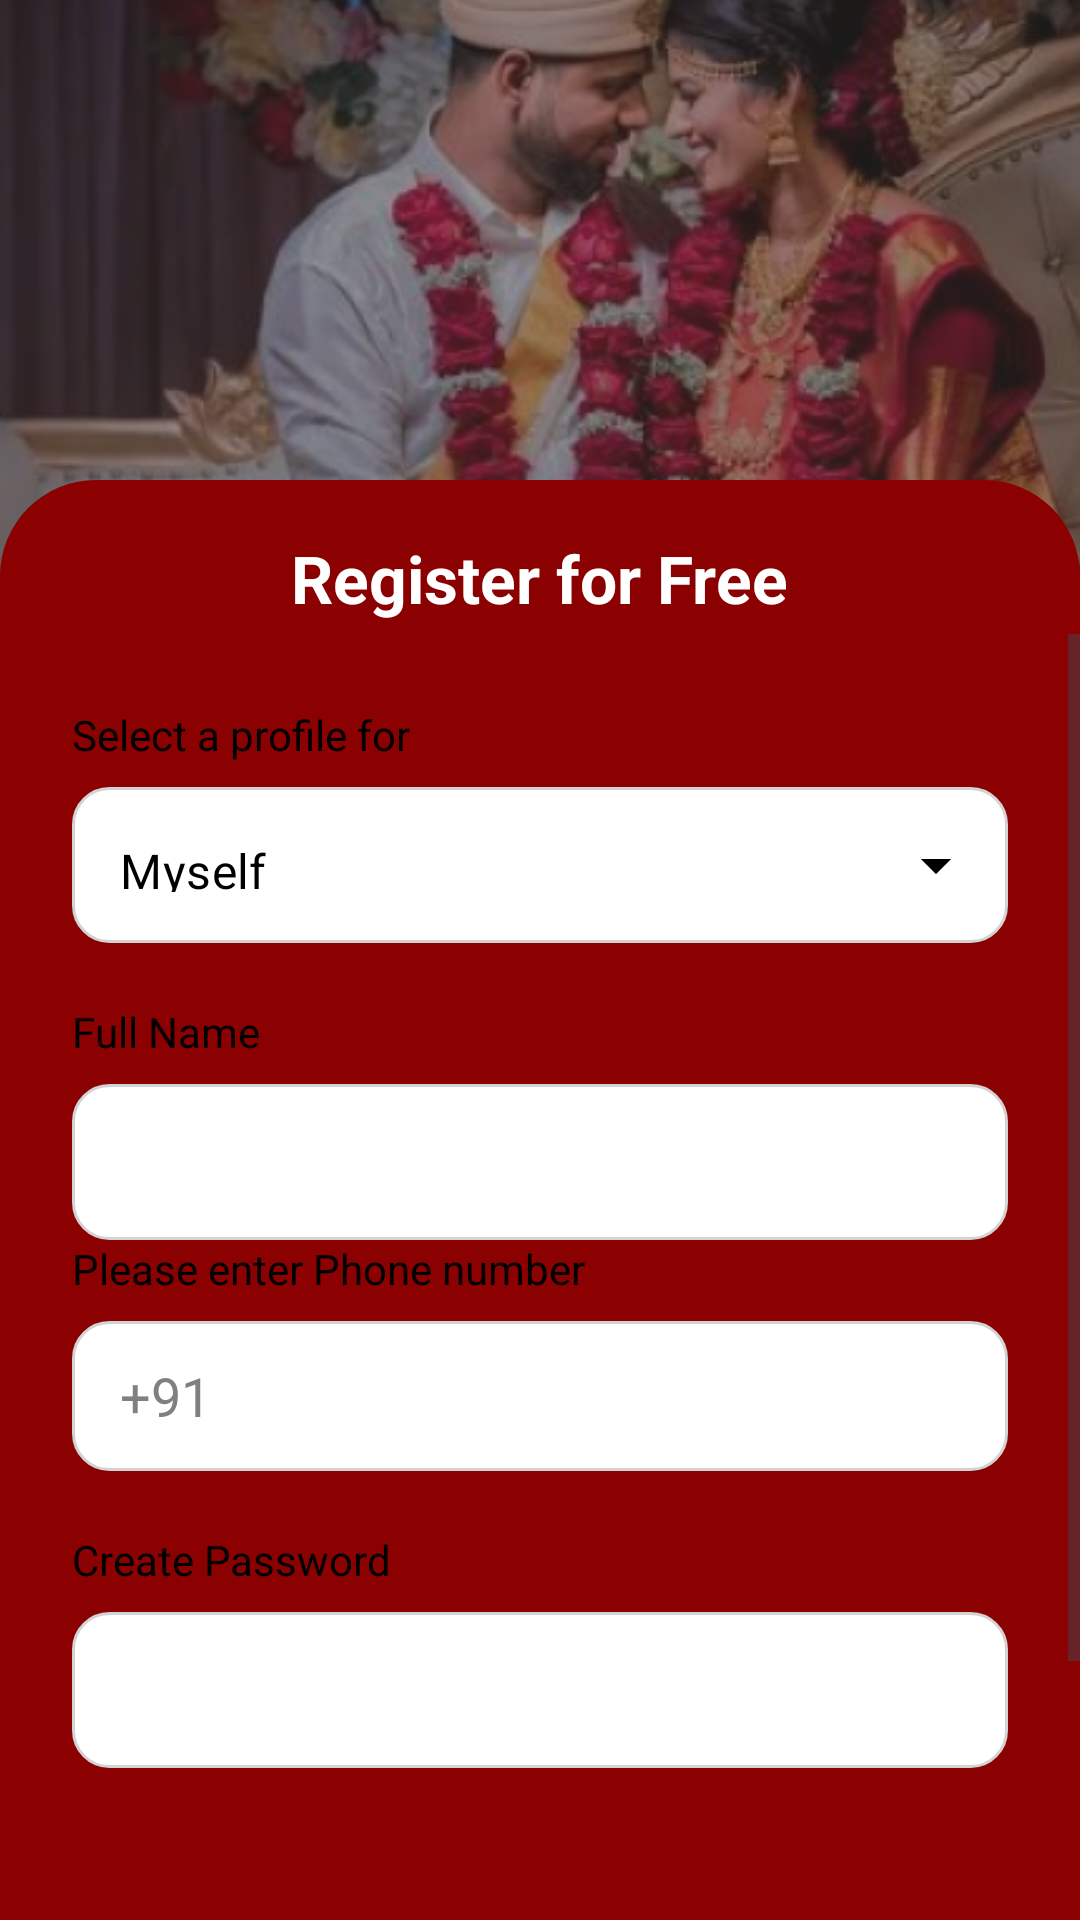

Here is an Android app screen rendered from its layout file. Give the layout XML and the strings, colors and styles it references.
<!-- AndroidManifest.xml: application theme Theme.Marriage -->
<!-- res/layout/activity_signup.xml -->
<?xml version="1.0" encoding="utf-8"?>
<androidx.constraintlayout.widget.ConstraintLayout
    xmlns:android="http://schemas.android.com/apk/res/android"
    xmlns:app="http://schemas.android.com/apk/res-auto"
    xmlns:tools="http://schemas.android.com/tools"
    android:layout_width="match_parent"
    android:layout_height="match_parent"
    android:background="#FFFFFF"
    tools:context=".SignupActivity">

    
    <androidx.constraintlayout.widget.Guideline
        android:id="@+id/gl_image_bottom"
        android:layout_width="wrap_content"
        android:layout_height="wrap_content"
        android:orientation="horizontal"
        app:layout_constraintGuide_percent="0.32" />

    
    <androidx.constraintlayout.widget.Guideline
        android:id="@+id/gl_red_start"
        android:layout_width="wrap_content"
        android:layout_height="wrap_content"
        android:orientation="horizontal"
        app:layout_constraintGuide_percent="0.25" />

    
    <androidx.constraintlayout.widget.Guideline
        android:id="@+id/gl_white_start"
        android:layout_width="wrap_content"
        android:layout_height="wrap_content"
        android:orientation="horizontal"
        app:layout_constraintGuide_percent="0.33" />

    
    <ImageView
        android:id="@+id/imageView2"
        android:layout_width="0dp"
        android:layout_height="0dp"
        android:scaleType="centerCrop"
        android:src="@drawable/group_37__1_"
        app:layout_constraintTop_toTopOf="parent"
        app:layout_constraintBottom_toTopOf="@id/gl_image_bottom"
        app:layout_constraintStart_toStartOf="parent"
        app:layout_constraintEnd_toEndOf="parent" />

    
    <LinearLayout
        android:layout_width="0dp"
        android:layout_height="0dp"
        android:background="@drawable/bg_red_top_rounded"
        android:gravity="center_horizontal"
        android:paddingTop="18dp"
        app:layout_constraintTop_toBottomOf="@id/gl_red_start"
        app:layout_constraintBottom_toBottomOf="parent"
        app:layout_constraintStart_toStartOf="parent"
        app:layout_constraintEnd_toEndOf="parent">

        <TextView
            android:layout_width="wrap_content"
            android:layout_height="wrap_content"
            android:text="Register for Free"
            android:textColor="#FFFFFF"
            android:textSize="22sp"
            android:textStyle="bold" />
    </LinearLayout>

    
    <androidx.constraintlayout.widget.ConstraintLayout
        android:layout_width="0dp"
        android:layout_height="0dp"
        android:background="@drawable/bg_white_top_rounded"
        app:layout_constraintTop_toBottomOf="@id/gl_white_start"
        app:layout_constraintBottom_toBottomOf="parent"
        app:layout_constraintStart_toStartOf="parent"
        app:layout_constraintEnd_toEndOf="parent">

        
        <ScrollView
            android:layout_width="match_parent"
            android:layout_height="match_parent"
            android:fillViewport="true">
            <LinearLayout
                android:layout_width="match_parent"
                android:layout_height="wrap_content"
                android:orientation="vertical"
                android:padding="24dp">

                
                <TextView
                    android:layout_width="wrap_content"
                    android:layout_height="wrap_content"
                    android:text="Select a profile for"
                    android:textColor="#000000"
                    android:textSize="14sp" />

                
                <com.google.android.material.textfield.TextInputLayout
                    style="@style/Widget.MaterialComponents.TextInputLayout.OutlinedBox.ExposedDropdownMenu"
                    android:layout_width="match_parent"
                    android:layout_height="wrap_content"
                    android:layout_marginTop="8dp"
                    app:hintEnabled="false"
                    app:boxStrokeColor="#000000"
                    app:endIconTint="#000000">

                    <AutoCompleteTextView
                        android:id="@+id/tvProfileDropdown"
                        android:layout_width="match_parent"
                        android:layout_height="52dp"
                        android:background="@drawable/bg_dropdown_input"
                        android:inputType="none"
                        android:paddingStart="16dp"
                        android:paddingEnd="16dp"
                        android:text="Myself"
                        android:textColor="#000000"
                        android:textSize="16sp" />
                </com.google.android.material.textfield.TextInputLayout>

                
                <TextView
                    android:layout_width="wrap_content"
                    android:layout_height="wrap_content"
                    android:text="Full Name"
                    android:textColor="#000000"
                    android:textSize="14sp"
                    android:layout_marginTop="20dp" />

                <EditText
                    android:id="@+id/etFullName"
                    android:layout_width="match_parent"
                    android:layout_height="52dp"
                    android:background="@drawable/bg_input_box"
                    android:textColor="#000000"
                    android:inputType="textPersonName"
                    android:paddingStart="16dp"
                    android:paddingEnd="16dp"
                    android:layout_marginTop="8dp" />

                

                <TextView
                    android:id="@+id/tvPhoneLabel"
                    android:layout_width="wrap_content"
                    android:layout_height="wrap_content"
                    android:text="Please enter Phone number"
                    android:textColor="#000000"
                    android:textSize="14sp"
                    app:layout_constraintTop_toTopOf="parent"
                    app:layout_constraintStart_toStartOf="parent" />

                <EditText
                    android:id="@+id/etPhone"
                    android:layout_width="match_parent"
                    android:layout_height="50dp"
                    android:background="@drawable/bg_input_box"
                    android:hint="+91 "
                    android:textColor="#000000"
                    android:textColorHint="#808080"
                    android:maxLength="14"
                    android:inputType="phone"
                    android:paddingStart="16dp"
                    android:paddingEnd="16dp"
                    android:layout_marginTop="8dp"
                    app:layout_constraintTop_toBottomOf="@id/tvPhoneLabel"
                    app:layout_constraintStart_toStartOf="parent"
                    app:layout_constraintEnd_toEndOf="parent" />

                
                <TextView
                    android:layout_width="wrap_content"
                    android:layout_height="wrap_content"
                    android:text="Create Password"
                    android:textColor="#000000"
                    android:textSize="14sp"
                    android:layout_marginTop="20dp" />

                <EditText
                    android:id="@+id/etPassword"
                    android:layout_width="match_parent"
                    android:layout_height="52dp"
                    android:background="@drawable/bg_input_box"
                    android:textColor="#000000"
                    android:inputType="textPassword"
                    android:paddingStart="16dp"
                    android:paddingEnd="16dp"
                    android:layout_marginTop="8dp" />

                <androidx.appcompat.widget.AppCompatButton
                    android:id="@+id/btnRegister"
                    android:layout_width="match_parent"
                    android:layout_height="52dp"
                    android:background="@drawable/bg_login_button"
                    android:text="Register Now"
                    android:textAllCaps="false"
                    android:textColor="#FFFFFF"
                    android:textSize="16sp"
                    android:textStyle="bold"
                    android:layout_marginTop="32dp" />

                
                <LinearLayout
                    android:layout_width="wrap_content"
                    android:layout_height="wrap_content"
                    android:orientation="horizontal"
                    android:layout_gravity="center_horizontal"
                    android:layout_marginTop="16dp"
                    android:layout_marginBottom="16dp">

                    <TextView
                        android:layout_width="wrap_content"
                        android:layout_height="wrap_content"
                        android:text="Already a member? "
                        android:textColor="#000000"
                        android:textSize="14sp" />

                    <TextView
                        android:id="@+id/tvLoginhere"
                        android:layout_width="wrap_content"
                        android:layout_height="wrap_content"
                        android:text="Login here"
                        android:textColor="#3B5998"
                        android:textSize="14sp"
                        android:textStyle="bold"
                        android:clickable="true"
                        android:focusable="true" />
                </LinearLayout>
            </LinearLayout>
        </ScrollView>
    </androidx.constraintlayout.widget.ConstraintLayout>
</androidx.constraintlayout.widget.ConstraintLayout>
<!-- resources referenced by this layout -->
<resources>
  <!-- drawable bg_dropdown_input (drawable) -->
  <?xml version="1.0" encoding="utf-8"?>
  <layer-list xmlns:android="http://schemas.android.com/apk/res/android">
      
      <item>
          <shape android:shape="rectangle">
              <solid android:color="#FFFFFF" />
              <stroke android:width="1dp" android:color="#D3D3D3" />
              <corners android:radius="12dp" />
          </shape>
      </item>
      
      
      <item 
          android:drawable="@drawable/ic_arrow_drop_down"
          android:gravity="end|center_vertical"
          android:right="12dp" />
  </layer-list>
  <!-- drawable bg_input_box (drawable) -->
  <?xml version="1.0" encoding="utf-8"?>
  <shape xmlns:android="http://schemas.android.com/apk/res/android"
      android:shape="rectangle">
      <solid android:color="#FFFFFF" />
      <stroke android:width="1dp" android:color="#D3D3D3" />
      <corners android:radius="12dp" />
  </shape>
  <!-- drawable bg_red_top_rounded (drawable) -->
  <?xml version="1.0" encoding="utf-8"?>
  <shape xmlns:android="http://schemas.android.com/apk/res/android"
      android:shape="rectangle">
      <solid android:color="#8B0000" />
      <corners
          android:topLeftRadius="32dp"
          android:topRightRadius="32dp" />
  </shape>
  <!-- drawable group_37__1_: png bitmap (drawable, 256251 bytes) -->
  <style name="Theme.Marriage" parent="Base.Theme.Marriage" />
  <!-- drawable ic_arrow_drop_down (drawable) -->
  <vector xmlns:android="http://schemas.android.com/apk/res/android"
      android:width="24dp"
      android:height="24dp"
      android:viewportWidth="24"
      android:viewportHeight="24">
      <path
          android:fillColor="#808080"
          android:pathData="M7,10l5,5l5-5z"/>
  </vector>
  <style name="Base.Theme.Marriage" parent="Theme.Material3.DayNight.NoActionBar">
          
          <item name="colorPrimary">@color/dark_red</item>
          <item name="colorPrimaryDark">@color/dark_red</item>
          <item name="colorAccent">@color/dark_red</item>
      </style>
  <color name="dark_red">#E53935</color>
</resources>
